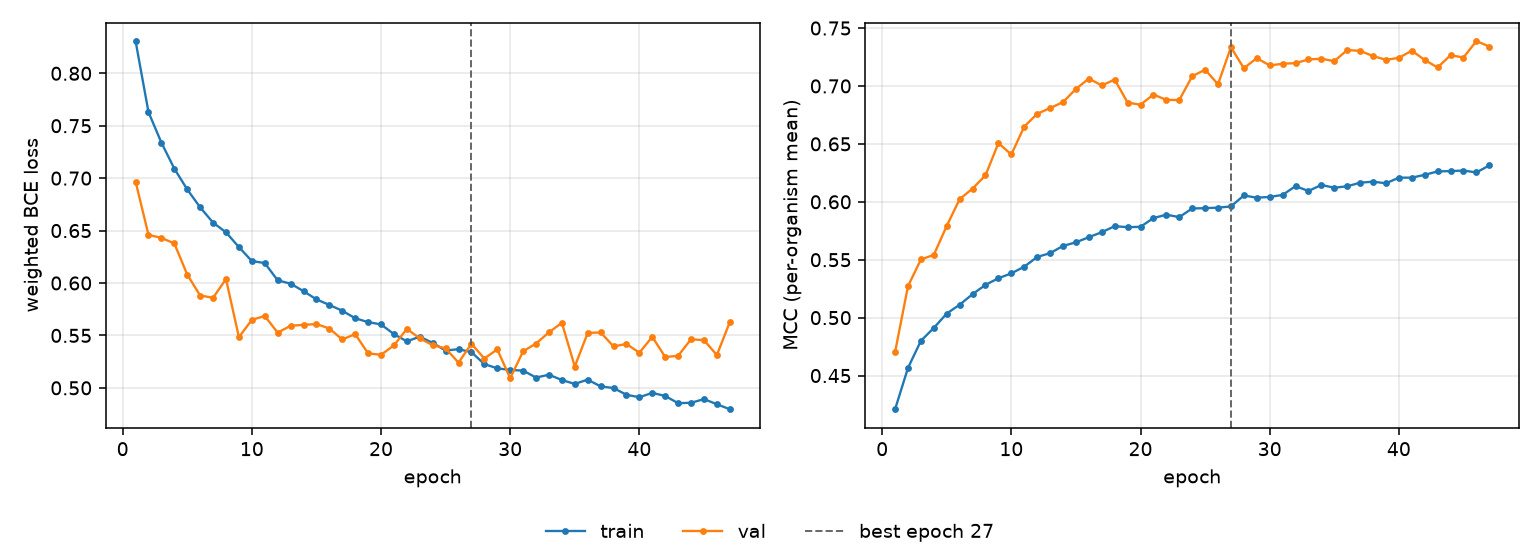

The file beside this chart, header and first rows:
epoch, tr_loss, vl_loss, tr_mcc, vl_mcc, is_best
1, 0.8308, 0.6967, 0.4209, 0.4703, False
2, 0.763, 0.6459, 0.4566, 0.5271, False
3, 0.7338, 0.643, 0.48, 0.5502, False
4, 0.7091, 0.6378, 0.4912, 0.5542, False
5, 0.6892, 0.608, 0.5035, 0.5792, False
6, 0.6721, 0.588, 0.5112, 0.6023, False
7, 0.6576, 0.586, 0.5203, 0.6114, False
8, 0.6483, 0.6038, 0.5283, 0.6229, False
9, 0.6342, 0.5483, 0.534, 0.6506, False
10, 0.6209, 0.5648, 0.5382, 0.6408, False
11, 0.619, 0.5685, 0.544, 0.6649, False
12, 0.6026, 0.5527, 0.5524, 0.6759, False
13, 0.5993, 0.5592, 0.5557, 0.6809, False
14, 0.5922, 0.5601, 0.5619, 0.686, False
15, 0.5844, 0.5608, 0.565, 0.6974, False
16, 0.5791, 0.5566, 0.5695, 0.7064, False
17, 0.5736, 0.5461, 0.5738, 0.7004, False
18, 0.5664, 0.5513, 0.579, 0.7055, False
19, 0.5627, 0.5329, 0.5781, 0.6856, False
20, 0.5605, 0.5315, 0.5784, 0.6838, False
21, 0.5513, 0.5405, 0.586, 0.6926, False
22, 0.5443, 0.5562, 0.5889, 0.688, False
23, 0.5488, 0.5472, 0.5868, 0.6878, False
24, 0.5429, 0.5407, 0.5942, 0.7084, False
25, 0.5355, 0.5376, 0.5945, 0.714, False
26, 0.5369, 0.5241, 0.595, 0.7015, False
27, 0.534, 0.542, 0.596, 0.7335, True
28, 0.5227, 0.528, 0.6055, 0.7153, False
29, 0.5186, 0.5367, 0.6035, 0.724, False
30, 0.517, 0.5092, 0.6042, 0.7177, False
31, 0.5165, 0.5349, 0.6059, 0.7192, False
32, 0.5098, 0.5423, 0.6135, 0.7197, False
33, 0.5126, 0.5529, 0.6093, 0.7229, False
34, 0.5075, 0.562, 0.6146, 0.7235, False
35, 0.5038, 0.5204, 0.6121, 0.7214, False
36, 0.5078, 0.5524, 0.6134, 0.731, False
37, 0.5014, 0.5529, 0.6165, 0.7303, False
38, 0.4998, 0.5395, 0.6174, 0.7258, False
39, 0.4934, 0.5419, 0.616, 0.7226, False
40, 0.4911, 0.5335, 0.6208, 0.7243, False
41, 0.4952, 0.5487, 0.6209, 0.7305, False
42, 0.4922, 0.5294, 0.6233, 0.7224, False
43, 0.4854, 0.5306, 0.6262, 0.7159, False
44, 0.4858, 0.5463, 0.6265, 0.7266, False
45, 0.4892, 0.5455, 0.627, 0.7246, False
46, 0.4844, 0.5313, 0.6254, 0.7388, False
47, 0.4796, 0.5627, 0.6314, 0.734, False
